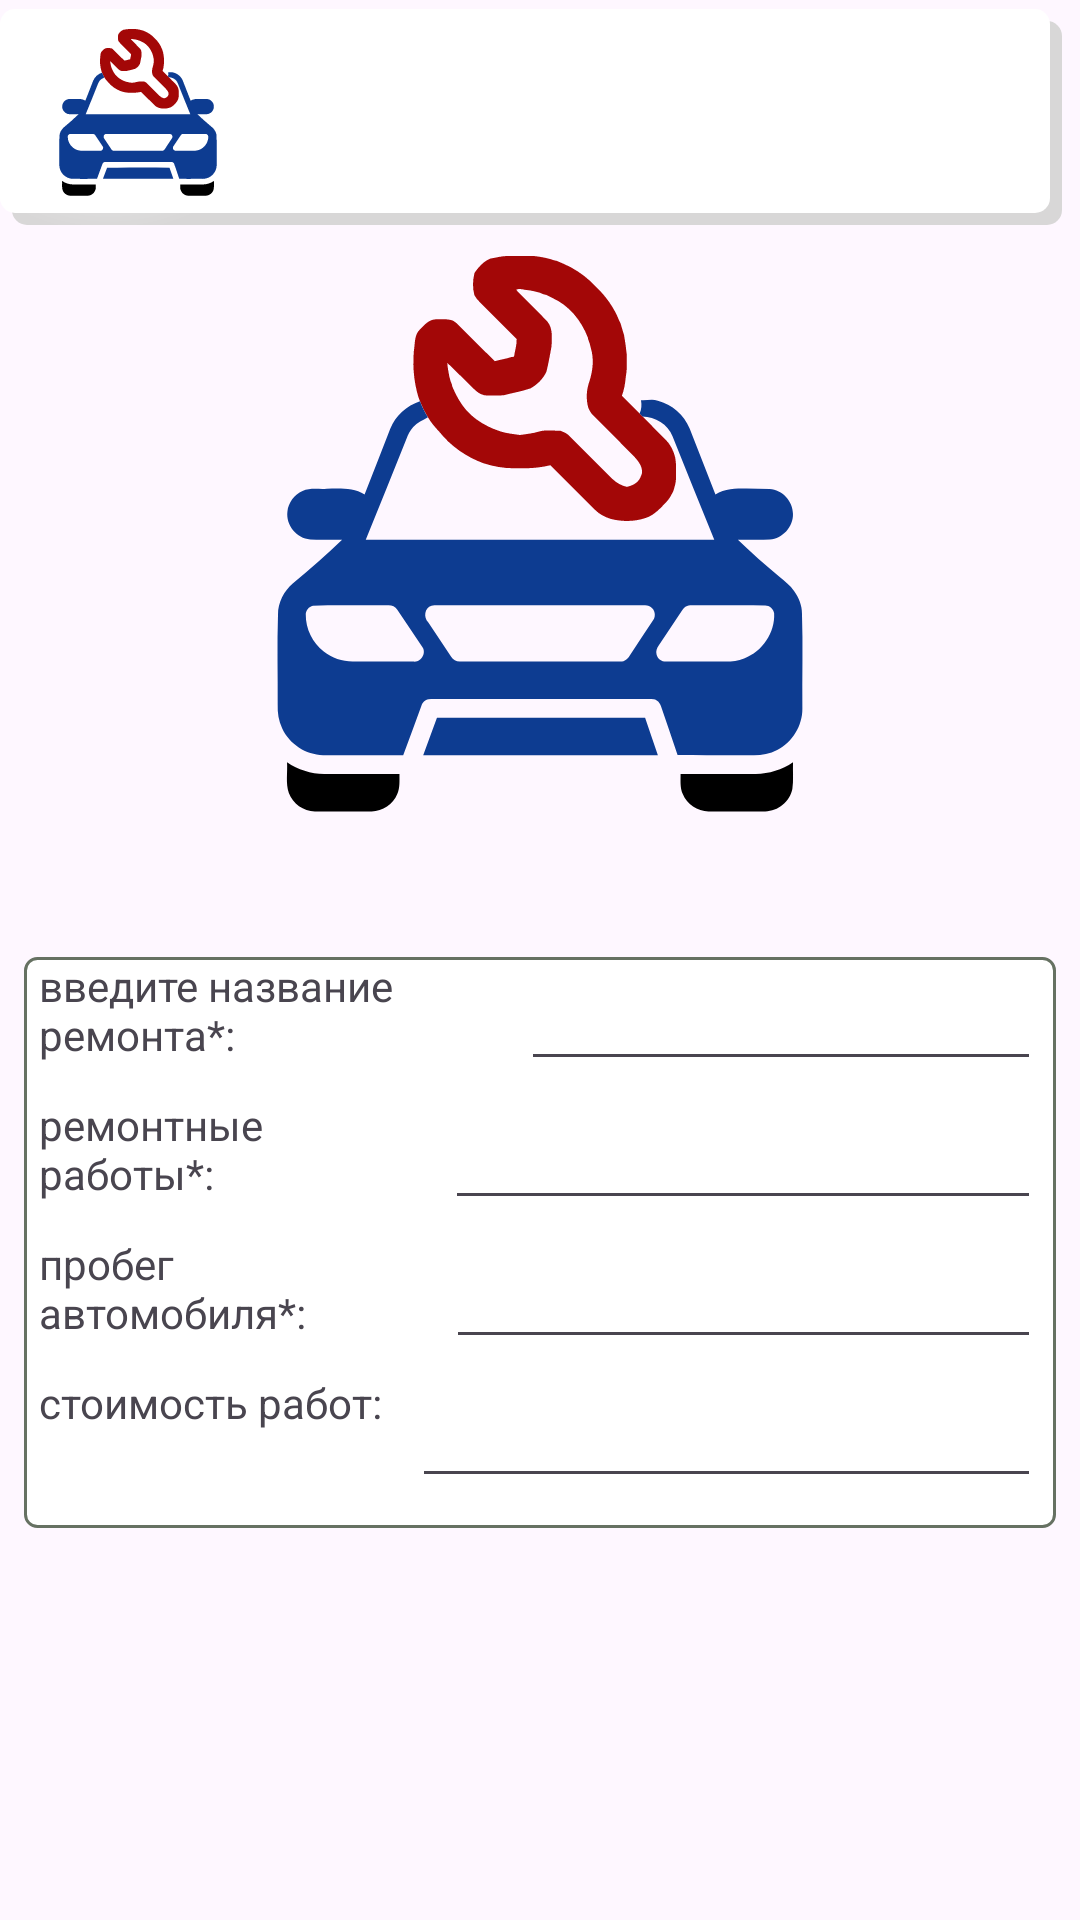

Here is an Android app screen rendered from its layout file. Give the layout XML and the strings, colors and styles it references.
<!-- AndroidManifest.xml: application theme Theme.MyCar -->
<!-- res/layout/activity_setting_repair.xml -->
<?xml version="1.0" encoding="utf-8"?>
<androidx.constraintlayout.widget.ConstraintLayout xmlns:android="http://schemas.android.com/apk/res/android"
    xmlns:app="http://schemas.android.com/apk/res-auto"
    xmlns:tools="http://schemas.android.com/tools"
    android:layout_width="match_parent"
    android:layout_height="match_parent"
    tools:context=".screen.SettingRepair">

    <androidx.appcompat.widget.Toolbar
        android:id="@+id/toolbarRepairCar"
        android:layout_width="0dp"
        android:layout_height="72dp"
        android:layout_marginLeft="3dp"
        android:layout_marginTop="3dp"
        android:layout_marginEnd="6dp"
        android:background="@drawable/fon_white_shadow"
        android:elevation="10dp"
        android:minHeight="?attr/actionBarSize"
        android:theme="?attr/actionBarTheme"
        app:layout_constraintEnd_toEndOf="parent"
        app:layout_constraintHorizontal_bias="0.336"
        app:layout_constraintStart_toStartOf="parent"
        app:layout_constraintTop_toTopOf="parent">

        <ImageView
            android:id="@+id/icon_tbRepair"
            android:layout_width="wrap_content"
            android:layout_height="wrap_content"


            app:srcCompat="@drawable/repair"
            tools:layout_editor_absoluteX="16dp"
            tools:layout_editor_absoluteY="19dp" />
    </androidx.appcompat.widget.Toolbar>

    <ImageView
        android:id="@+id/ivRepairCar"
        android:layout_width="0dp"
        android:layout_height="200dp"
        android:layout_marginLeft="32dp"
        android:layout_marginTop="8dp"
        android:layout_marginRight="32dp"
        android:layout_marginBottom="20dp"
        android:scaleType="fitCenter"
        app:layout_constraintBottom_toTopOf="@+id/scrollViewRepairCar"
        app:layout_constraintEnd_toEndOf="parent"
        app:layout_constraintHorizontal_bias="0.498"
        app:layout_constraintStart_toStartOf="parent"
        app:layout_constraintTop_toBottomOf="@+id/toolbarRepairCar"
        app:srcCompat="@drawable/repair" />

    <ScrollView
        android:id="@+id/scrollViewRepairCar"
        android:layout_width="0dp"
        android:layout_height="0dp"
        android:layout_marginStart="8dp"
        android:layout_marginTop="16dp"
        android:layout_marginEnd="8dp"
        app:layout_constraintBottom_toBottomOf="parent"
        app:layout_constraintEnd_toEndOf="parent"
        app:layout_constraintStart_toStartOf="parent"
        app:layout_constraintTop_toBottomOf="@+id/ivRepairCar">

        <LinearLayout
            android:layout_width="match_parent"
            android:layout_height="wrap_content"
            android:background="@drawable/fon_toolbar"
            android:orientation="vertical"
            android:paddingBottom="5dp">

            <LinearLayout
                android:layout_width="match_parent"
                android:layout_height="wrap_content"
                android:layout_weight="1"
                android:orientation="horizontal">

                <TextView
                    android:id="@+id/tvNameRepairCar"
                    android:layout_width="wrap_content"
                    android:layout_height="match_parent"
                    android:layout_gravity="center_horizontal"
                    android:layout_marginLeft="5dp"
                    android:layout_marginRight="5dp"
                    android:layout_marginBottom="5dp"
                    android:layout_weight="1"
                    android:text="@string/nameRepair" />

                <EditText
                    android:id="@+id/etNameRepairCar"
                    android:layout_width="wrap_content"
                    android:layout_height="wrap_content"
                    android:layout_marginLeft="5dp"
                    android:layout_marginRight="5dp"
                    android:layout_marginBottom="5dp"
                    android:layout_weight="1"
                    android:ems="10"
                    android:inputType="text|textMultiLine" />
            </LinearLayout>

            <LinearLayout
                android:layout_width="match_parent"
                android:layout_height="match_parent"
                android:layout_weight="1"
                android:orientation="horizontal">

                <TextView
                    android:id="@+id/tvTextRepairCar"
                    android:layout_width="wrap_content"
                    android:layout_height="match_parent"
                    android:layout_gravity="center_horizontal"
                    android:layout_marginLeft="5dp"
                    android:layout_marginRight="5dp"
                    android:layout_marginBottom="5dp"
                    android:layout_weight="1"
                    android:text="@string/textRepair" />

                <EditText
                    android:id="@+id/etTextRepairCar"
                    android:layout_width="wrap_content"
                    android:layout_height="wrap_content"
                    android:layout_marginLeft="5dp"
                    android:layout_marginRight="5dp"
                    android:layout_marginBottom="5dp"
                    android:layout_weight="1"
                    android:ems="10"
                    android:inputType="text|textMultiLine" />
            </LinearLayout>

            <LinearLayout
                android:layout_width="match_parent"
                android:layout_height="match_parent"
                android:layout_weight="1"
                android:orientation="horizontal">

                <TextView
                    android:id="@+id/tvMileAgeRepair"
                    android:layout_width="wrap_content"
                    android:layout_height="match_parent"
                    android:layout_gravity="center_horizontal"
                    android:layout_marginLeft="5dp"
                    android:layout_marginRight="5dp"
                    android:layout_marginBottom="5dp"
                    android:layout_weight="1"
                    android:text="@string/mileAgeWorks" />

                <EditText
                    android:id="@+id/etMileAgeRepair"
                    android:layout_width="wrap_content"
                    android:layout_height="wrap_content"
                    android:layout_marginLeft="5dp"
                    android:layout_marginRight="5dp"
                    android:layout_marginBottom="5dp"
                    android:layout_weight="1"
                    android:ems="10"
                    android:inputType="text" />
            </LinearLayout>

            <LinearLayout
                android:layout_width="match_parent"
                android:layout_height="match_parent"
                android:layout_weight="1"
                android:orientation="horizontal">

                <TextView
                    android:id="@+id/tvPriceRepairCar"
                    android:layout_width="wrap_content"
                    android:layout_height="match_parent"
                    android:layout_gravity="center_horizontal"
                    android:layout_marginLeft="5dp"
                    android:layout_marginRight="5dp"
                    android:layout_marginBottom="5dp"
                    android:layout_weight="1"
                    android:text="@string/priceWorks" />

                <EditText
                    android:id="@+id/etPriceRepairCar"
                    android:layout_width="wrap_content"
                    android:layout_height="wrap_content"
                    android:layout_marginLeft="5dp"
                    android:layout_marginRight="5dp"
                    android:layout_marginBottom="5dp"
                    android:layout_weight="1"
                    android:ems="10"
                    android:inputType="text" />
            </LinearLayout>

        </LinearLayout>
    </ScrollView>

</androidx.constraintlayout.widget.ConstraintLayout>
<!-- resources referenced by this layout -->
<resources>
  <!-- drawable fon_toolbar (drawable) -->
  <?xml version="1.0" encoding="utf-8"?>
  <selector xmlns:android="http://schemas.android.com/apk/res/android">
      <item>
  
          <shape android:shape="rectangle"  >
              <corners android:radius="4dip" />
              <stroke android:width="1dip" android:color="#667162" />
  
              <solid android:color="@color/white"/>
  
          </shape>
      </item>
  </selector>
  <!-- drawable fon_white_shadow (drawable) -->
  <?xml version="1.0" encoding="utf-8"?>
  <layer-list xmlns:android="http://schemas.android.com/apk/res/android">
  
  
      <item
  
          android:top="4dp"
          android:left="4dp">
          <shape>
              <gradient
                  android:angle="90.0"
                  android:endColor="@color/grey0"
                  android:startColor="@color/grey0" />
  
              <corners android:radius="5dp" />
          </shape>
      </item>
      <item
          android:right="4dp"
          android:bottom="4dp">
          <shape>
              <solid android:color="@color/white" />
              <corners android:radius="5dp" />
          </shape>
      </item>
      <item  android:top="1dp"
          android:left="1dp">
        <shape>
            <corners android:radius="5dp" />
          <gradient
              android:type="radial"
              android:gradientRadius="95%"
              android:startColor="@color/white"
              android:centerX="0.1"
              android:centerY="0.1"
              android:endColor="@android:color/transparent" />
      </shape></item>
  </layer-list>
  <!-- drawable repair: vector/xml drawable (drawable, 7430 chars, omitted) -->
  <string name="mileAgeWorks">пробег автомобиля*:</string>
  <string name="nameRepair">введите название ремонта*:</string>
  <string name="priceWorks">стоимость работ:</string>
  <string name="textRepair">ремонтные работы*:</string>
  <style name="Theme.MyCar" parent="Base.Theme.MyCar" />
  <color name="white">#FFFFFFFF</color>
  <color name="grey0">#D8D7D7</color>
  <style name="Base.Theme.MyCar" parent="Theme.Material3.DayNight.NoActionBar">
          
          
      </style>
</resources>
